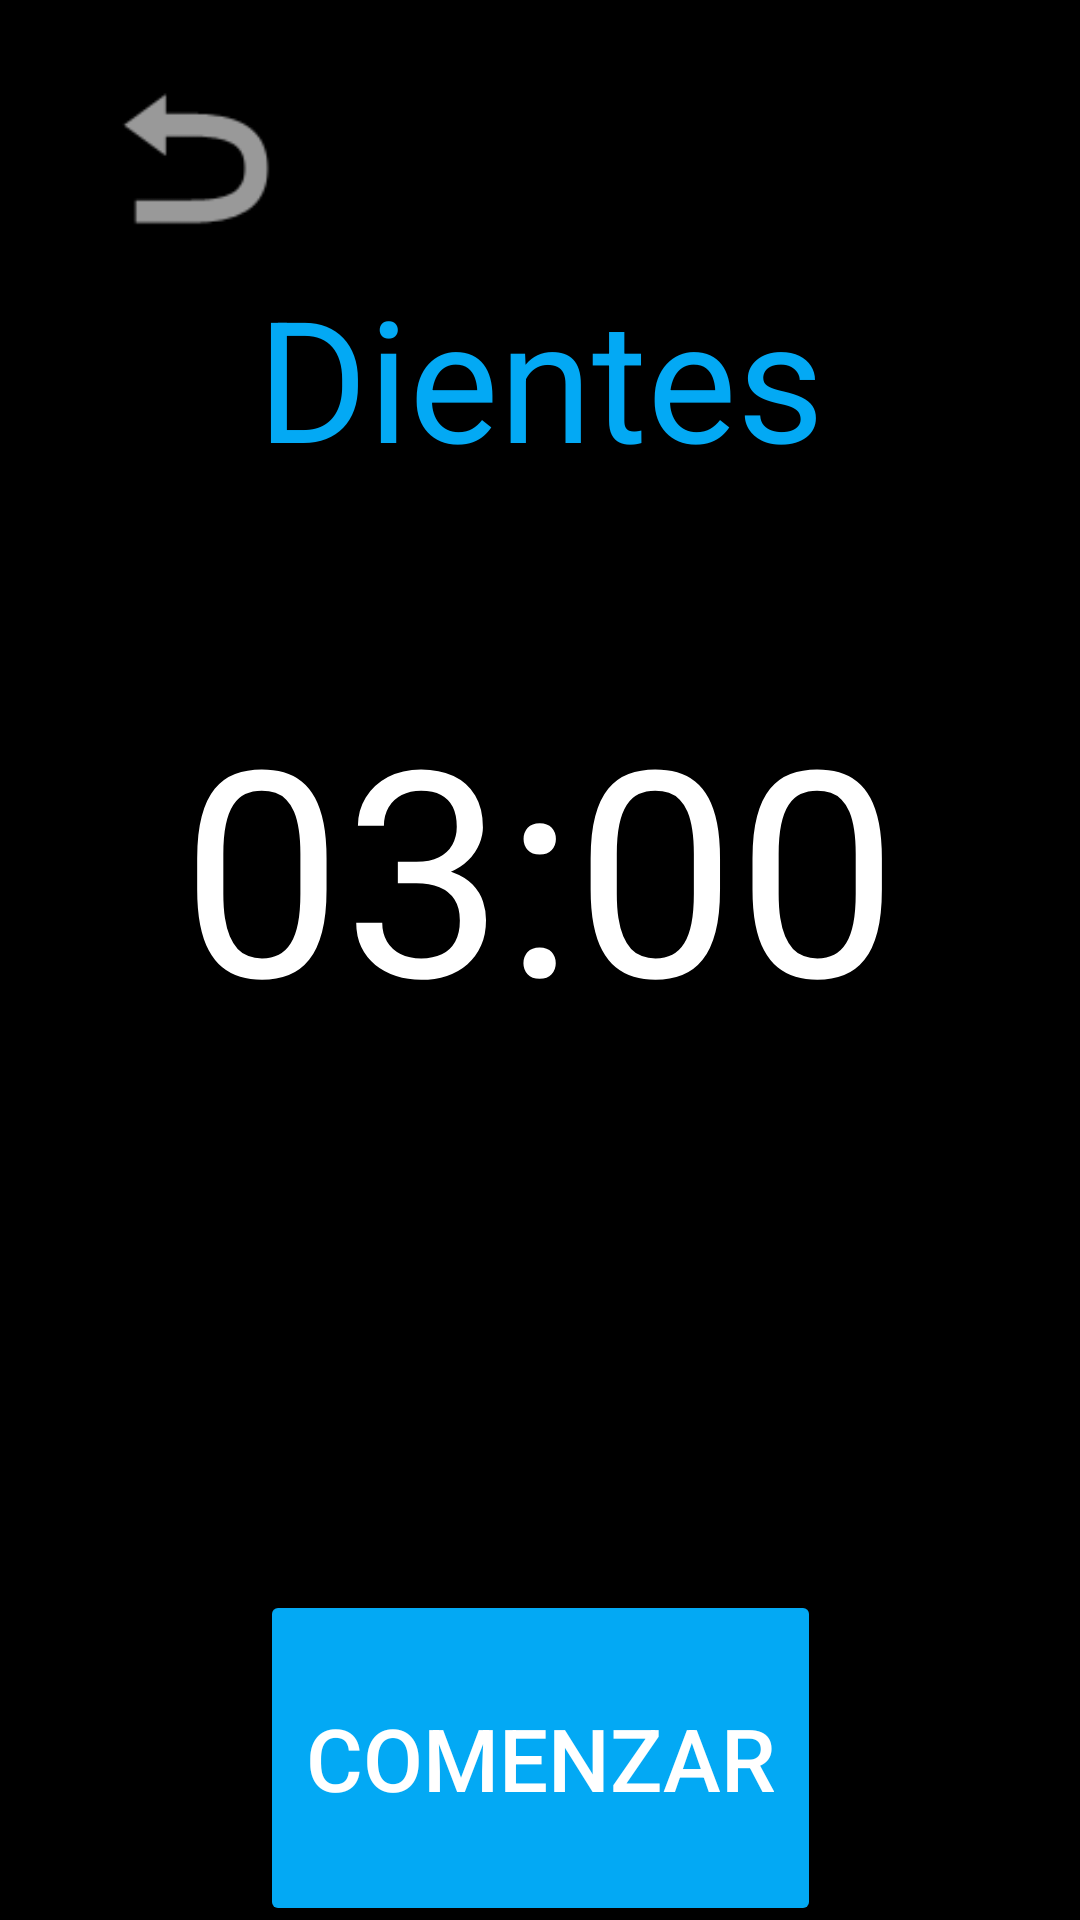

Reconstruct the res/layout file that produces this screen, plus the resources it refers to.
<!-- AndroidManifest.xml: application theme Theme.Control -->
<!-- res/layout/activity_tempo_dientes.xml -->
<?xml version="1.0" encoding="utf-8"?>
<androidx.constraintlayout.widget.ConstraintLayout xmlns:android="http://schemas.android.com/apk/res/android"
    xmlns:app="http://schemas.android.com/apk/res-auto"
    xmlns:tools="http://schemas.android.com/tools"
    android:layout_width="match_parent"
    android:layout_height="match_parent"
    android:background="@color/black"
    tools:context=".tempoDientes">

    <TextView
        android:id="@+id/dientes"
        android:layout_width="189dp"
        android:layout_height="83dp"
        android:layout_marginTop="88dp"
        android:background="#00FFFFFF"
        android:backgroundTint="#FFFFFF"
        android:drawableTint="#FFFFFF"
        android:foregroundTint="#FFFFFF"
        android:text="@string/dientes"
        android:textColor="@color/light_blue"
        android:textSize="48sp"
        app:autoSizeTextType="uniform"
        app:layout_constraintEnd_toEndOf="parent"
        app:layout_constraintStart_toStartOf="parent"
        app:layout_constraintTop_toTopOf="parent" />

    <TextView
        android:id="@+id/textView_timer"
        android:layout_width="286dp"
        android:layout_height="158dp"
        android:layout_marginTop="224dp"
        android:text="@string/tempoDi"
        android:textAlignment="center"
        android:textColor="@color/white"
        android:textSize="96sp"
        app:layout_constraintEnd_toEndOf="parent"
        app:layout_constraintHorizontal_bias="0.496"
        app:layout_constraintStart_toStartOf="parent"
        app:layout_constraintTop_toTopOf="parent" />

    <Button
        android:id="@+id/button_start"
        android:layout_width="187dp"
        android:layout_height="112dp"
        android:layout_marginTop="148dp"
        android:backgroundTint="@color/light_blue"
        android:text="@string/comenzar"
        android:textColor="@color/white"
        android:textSize="29sp"
        app:layout_constraintEnd_toEndOf="parent"
        app:layout_constraintStart_toStartOf="parent"
        app:layout_constraintTop_toBottomOf="@+id/textView_timer" />

    <ImageView
        android:id="@+id/imageView_volver"
        android:layout_width="97dp"
        android:layout_height="73dp"
        android:layout_marginStart="16dp"
        android:layout_marginTop="16dp"
        android:clickable="true"
        android:onClick="volver"
        android:src="@android:drawable/ic_menu_revert"
        app:layout_constraintStart_toStartOf="parent"
        app:layout_constraintTop_toTopOf="parent" />

</androidx.constraintlayout.widget.ConstraintLayout>
<!-- resources referenced by this layout -->
<resources>
  <color name="black">#FF000000</color>
  <color name="light_blue">#03A9F4</color>
  <color name="white">#FFFFFFFF</color>
  <string name="comenzar">Comenzar</string>
  <string name="dientes">Dientes</string>
  <string name="tempoDi">03:00</string>
  <style name="Theme.Control" parent="Base.Theme.Control" />
  <style name="Base.Theme.Control" parent="Theme.Material3.Light.NoActionBar">
          
          <item name="colorPrimary">@color/light_blue</item>
          <item name="colorAccent">@color/deep_purple</item>
          <item name="colorSecondary">@color/white</item>
      </style>
  <color name="deep_purple">#7C4DFF</color>
</resources>
